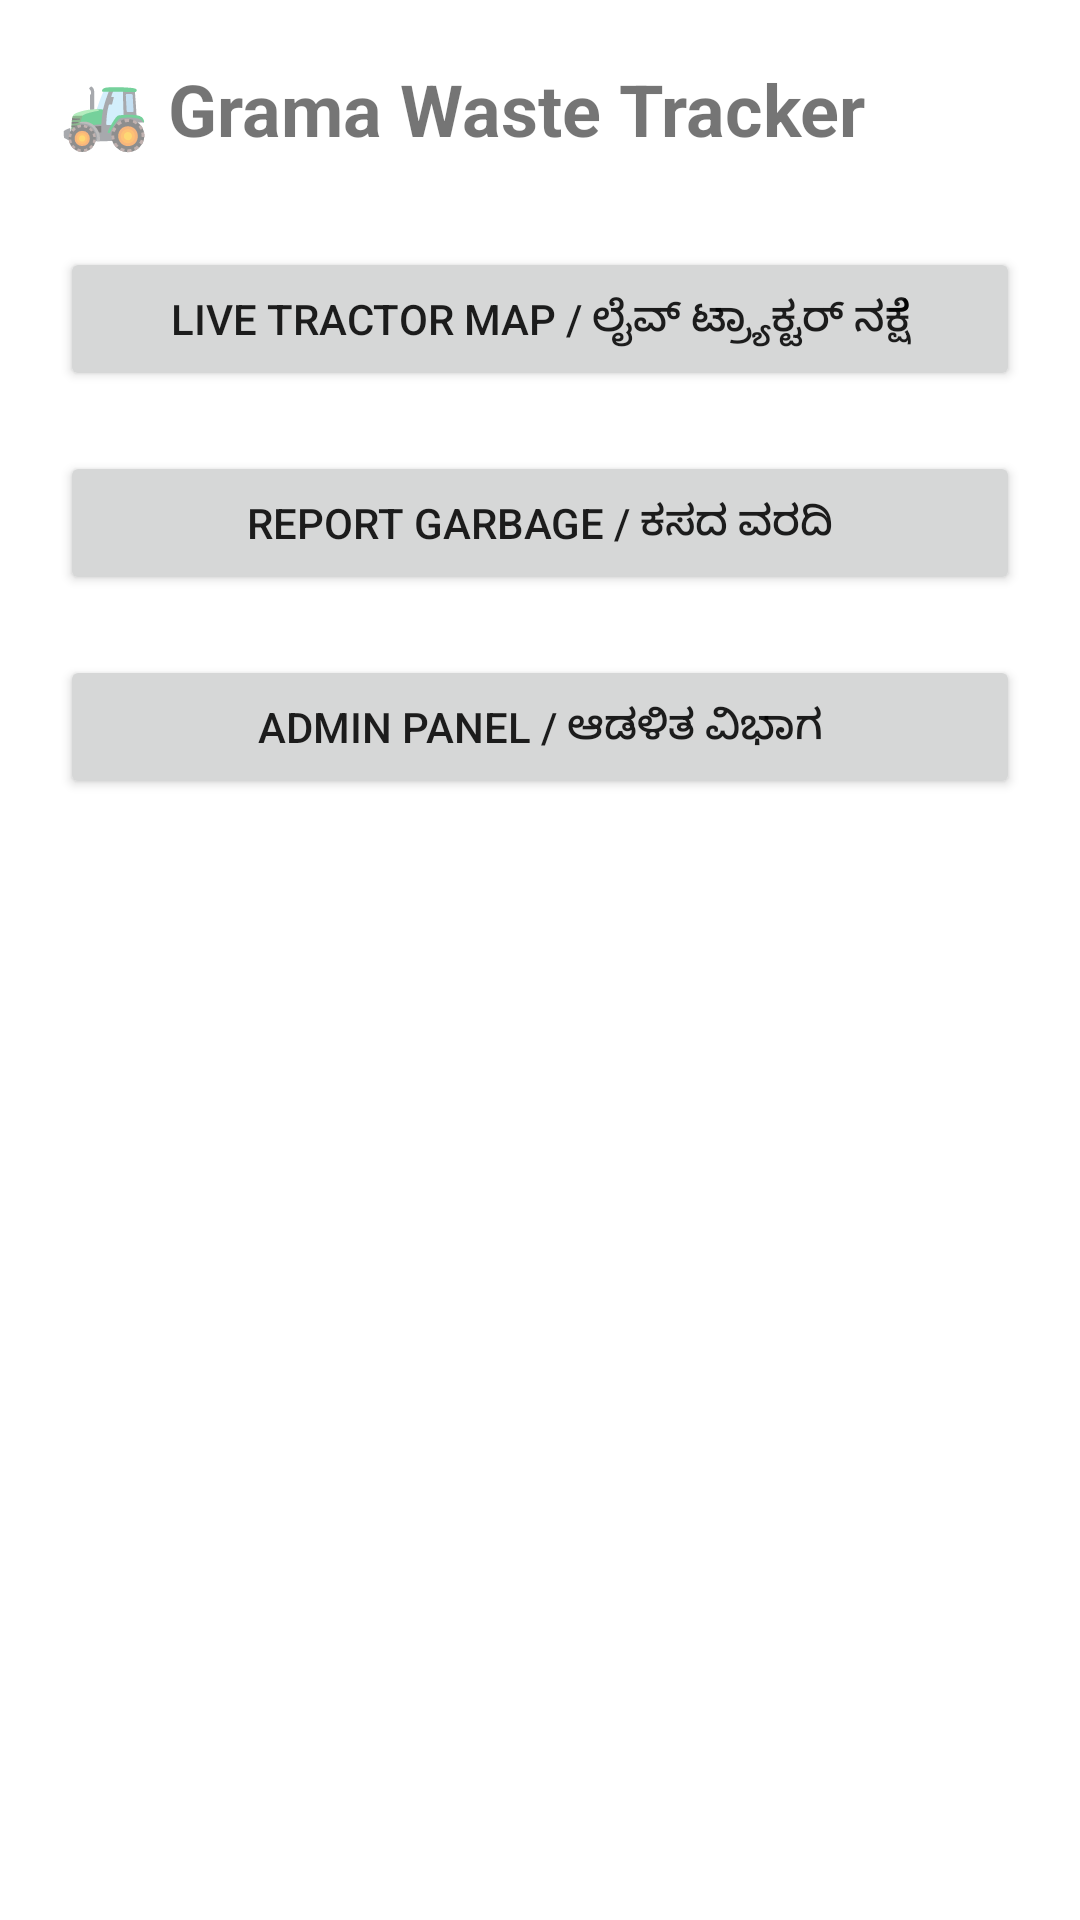

Android layout source for this screen:
<!-- AndroidManifest.xml: application theme Theme.GramaWasteTracker -->
<!-- res/layout/activity_main.xml -->
<LinearLayout xmlns:android="http://schemas.android.com/apk/res/android"
    android:layout_width="match_parent"
    android:layout_height="match_parent"
    android:orientation="vertical"
    android:padding="20dp">

    <TextView
        android:layout_width="wrap_content"
        android:layout_height="wrap_content"
        android:text="🚜 Grama Waste Tracker"
        android:textSize="24sp"
        android:textStyle="bold"
        android:layout_marginBottom="30dp"/>

    <Button
        android:id="@+id/mapBtn"
        android:layout_width="match_parent"
        android:layout_height="wrap_content"
        android:text="@string/Live_tractor_map"

    />

    <Button
        android:id="@+id/reportBtn"
        android:layout_width="match_parent"
        android:layout_height="wrap_content"
        android:text="@string/report_garbage"
        android:layout_marginTop="20dp"/>

    <Button
        android:id="@+id/adminBtn"
        android:layout_width="match_parent"
        android:layout_height="wrap_content"
        android:text="@string/admin_panel"
        android:layout_marginTop="20dp"/>

</LinearLayout>
<!-- resources referenced by this layout -->
<resources>
  <string name="Live_tractor_map">
          Live Tractor Map / ಲೈವ್ ಟ್ರ್ಯಾಕ್ಟರ್ ನಕ್ಷೆ
      </string>
  <string name="admin_panel">
          Admin Panel / ಆಡಳಿತ ವಿಭಾಗ
      </string>
  <string name="report_garbage">
          Report Garbage / ಕಸದ ವರದಿ
      </string>
  <style name="Theme.GramaWasteTracker" parent="Theme.MaterialComponents.DayNight.DarkActionBar">
          <item name="colorPrimary">#4CAF50</item>
          <item name="colorPrimaryVariant">#388E3C</item>
          <item name="colorOnPrimary">#FFFFFF</item>
      </style>
</resources>
